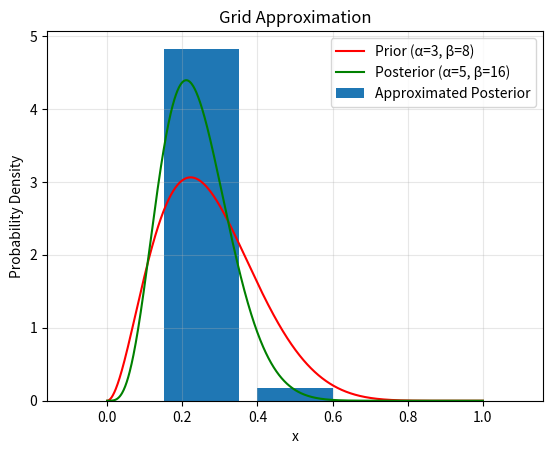

Python code for this plot:
import numpy as np
from scipy import stats
from matplotlib import pyplot as plt

# Change this to complete task a and b separately.
steps = 5

# Set up the known prior and the analytical posterior
alpha_prior = 3
beta_prior = 8

trials = 10
successes = 2

alpha_posterior = alpha_prior + successes
beta_posterior = beta_prior + trials - successes

x = np.linspace(0, 1, 1000)
y_prior = stats.beta.pdf(x, alpha_prior, beta_prior)
y_posterior = stats.beta.pdf(x, alpha_posterior, beta_posterior)

# Set up the grid approximation
grid_pi = np.linspace(0, 1, steps)
grid_prior = stats.beta.pdf(grid_pi, alpha_prior, beta_prior)

grid_likelihood = grid_pi ** successes * (1 - grid_pi) ** (trials - successes)

grid_posterior = grid_prior * grid_likelihood
grid_posterior /= np.sum(grid_posterior)

# Only to display density instead of probability
grid_posterior *= steps

# Plot the results
plt.figure()
plt.plot(x, y_prior, 'r-', label=f'Prior (α={alpha_prior}, β={beta_prior})')
plt.plot(x, y_posterior, 'g-', label=f'Posterior (α={alpha_posterior}, β={beta_posterior})')
plt.bar(grid_pi, grid_posterior, width=(1/steps), label='Approximated Posterior')
plt.title('Grid Approximation')
plt.xlabel('x')
plt.ylabel('Probability Density')
plt.legend()
plt.grid(True, alpha=0.3)
plt.show()
